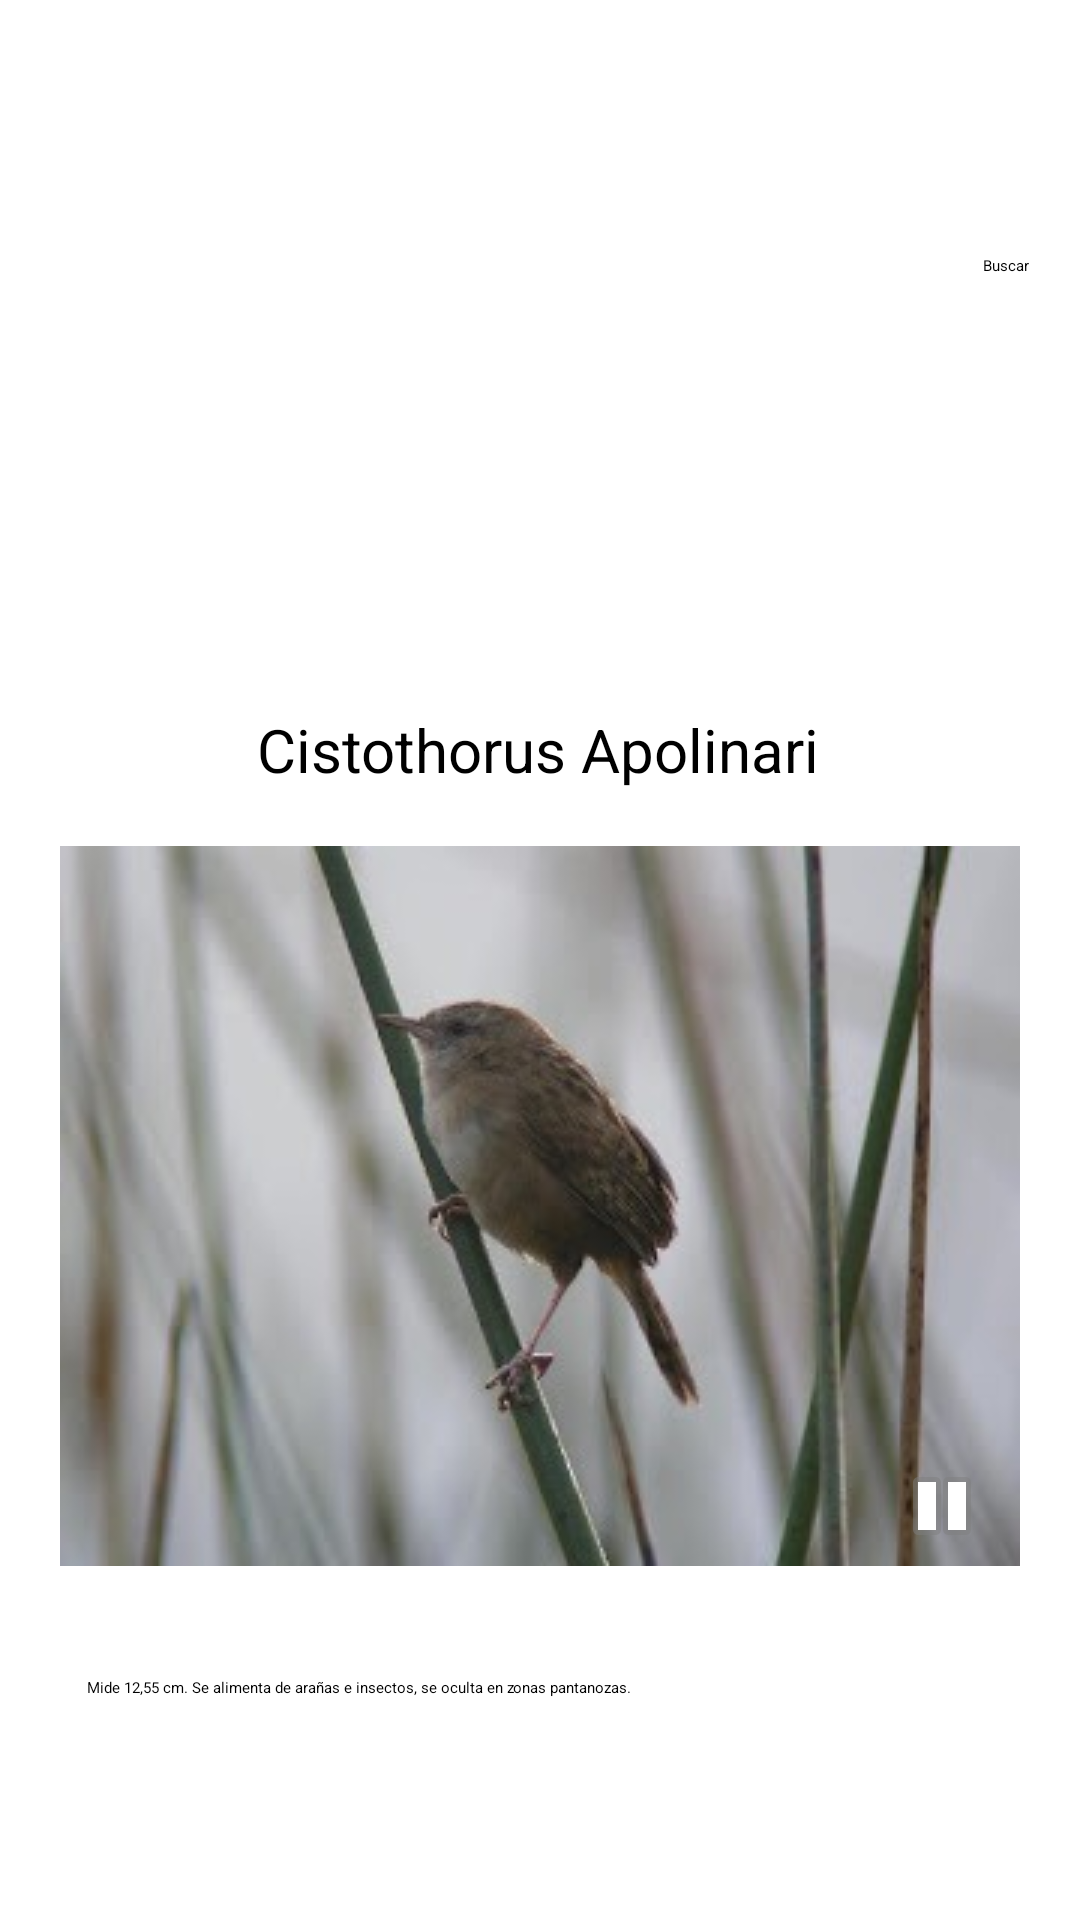

Produce the Android XML layout that renders to this screen, including the resource entries it uses.
<!-- AndroidManifest.xml: application theme Theme.Aves -->
<!-- res/layout/activity_aves3.xml -->
<?xml version="1.0" encoding="utf-8"?>
<androidx.constraintlayout.widget.ConstraintLayout xmlns:android="http://schemas.android.com/apk/res/android"
    xmlns:app="http://schemas.android.com/apk/res-auto"
    xmlns:tools="http://schemas.android.com/tools"
    android:layout_width="match_parent"
    android:layout_height="match_parent"
    tools:context=".aves3">

    <Button
        android:id="@+id/buscarave3"
        android:layout_width="wrap_content"
        android:layout_height="wrap_content"
        android:layout_marginEnd="17dp"
        android:layout_marginTop="21dp"
        android:onClick="buscar3"
        android:text="Buscar"
        app:layout_constraintEnd_toEndOf="parent"
        app:layout_constraintTop_toBottomOf="@+id/spinnerave3" />

    <ImageButton
        android:id="@+id/imgave3"
        android:layout_width="wrap_content"
        android:layout_height="wrap_content"
        android:layout_marginBottom="37dp"
        app:layout_constraintBottom_toTopOf="@+id/textView4"
        app:layout_constraintEnd_toEndOf="parent"
        app:layout_constraintStart_toStartOf="parent"
        app:srcCompat="@drawable/cistothorusapolinari" />

    <ImageButton
        android:id="@+id/pausaave3"
        android:layout_width="wrap_content"
        android:layout_height="wrap_content"
        android:layout_marginBottom="4dp"
        android:layout_marginEnd="10dp"
        android:backgroundTint="@color/material_on_surface_disabled"
        android:onClick="pausarave3"
        app:layout_constraintBottom_toBottomOf="@+id/imgave3"
        app:layout_constraintEnd_toEndOf="@+id/imgave3"
        app:srcCompat="@android:drawable/ic_media_pause" />

    <Spinner
        android:id="@+id/spinnerave3"
        android:layout_width="0dp"
        android:layout_height="wrap_content"
        android:layout_marginEnd="1dp"
        android:layout_marginStart="1dp"
        android:layout_marginTop="64dp"
        app:layout_constraintEnd_toEndOf="parent"
        app:layout_constraintStart_toStartOf="parent"
        app:layout_constraintTop_toTopOf="parent" />

    <TextView
        android:id="@+id/textView"
        android:layout_width="wrap_content"
        android:layout_height="wrap_content"
        android:layout_marginBottom="14dp"
        android:text="Cistothorus Apolinari"
        android:textSize="20sp"
        app:layout_constraintBottom_toTopOf="@+id/imgave3"
        app:layout_constraintEnd_toEndOf="parent"
        app:layout_constraintHorizontal_bias="0.497"
        app:layout_constraintStart_toStartOf="parent"
        app:layout_constraintTop_toBottomOf="@+id/buscarave3"
        app:layout_constraintVertical_bias="0.968" />

    <TextView
        android:id="@+id/textView4"
        android:layout_width="0dp"
        android:layout_height="wrap_content"
        android:layout_marginBottom="74dp"
        android:layout_marginEnd="29dp"
        android:layout_marginStart="29dp"
        android:text="Mide 12,55 cm. Se alimenta de arañas e insectos, se oculta en zonas pantanozas."
        app:layout_constraintBottom_toBottomOf="parent"
        app:layout_constraintEnd_toEndOf="parent"
        app:layout_constraintStart_toStartOf="parent" />

</androidx.constraintlayout.widget.ConstraintLayout>
<!-- resources referenced by this layout -->
<resources>
  <!-- drawable cistothorusapolinari: jpeg bitmap (drawable, 14928 bytes) -->
  <style name="Theme.Aves" parent="Theme.MaterialComponents.DayNight.DarkActionBar">
          
          <item name="colorPrimary">@color/purple_200</item>
          <item name="colorPrimaryVariant">@color/purple_700</item>
          <item name="colorOnPrimary">@color/black</item>
          
          <item name="colorSecondary">@color/teal_200</item>
          <item name="colorSecondaryVariant">@color/teal_200</item>
          <item name="colorOnSecondary">@color/black</item>
          
          <item name="android:statusBarColor" tools:targetApi="l">?attr/colorPrimaryVariant</item>
          
      </style>
  <!-- not gathered from this repository: default colours our renderer supplied (Android Studio template values) -->
  <color name="purple_200">#FFBB86FC</color>
  <color name="purple_700">#FF3700B3</color>
  <color name="teal_200">#FF03DAC5</color>
  <color name="black">#FF000000</color>
</resources>
